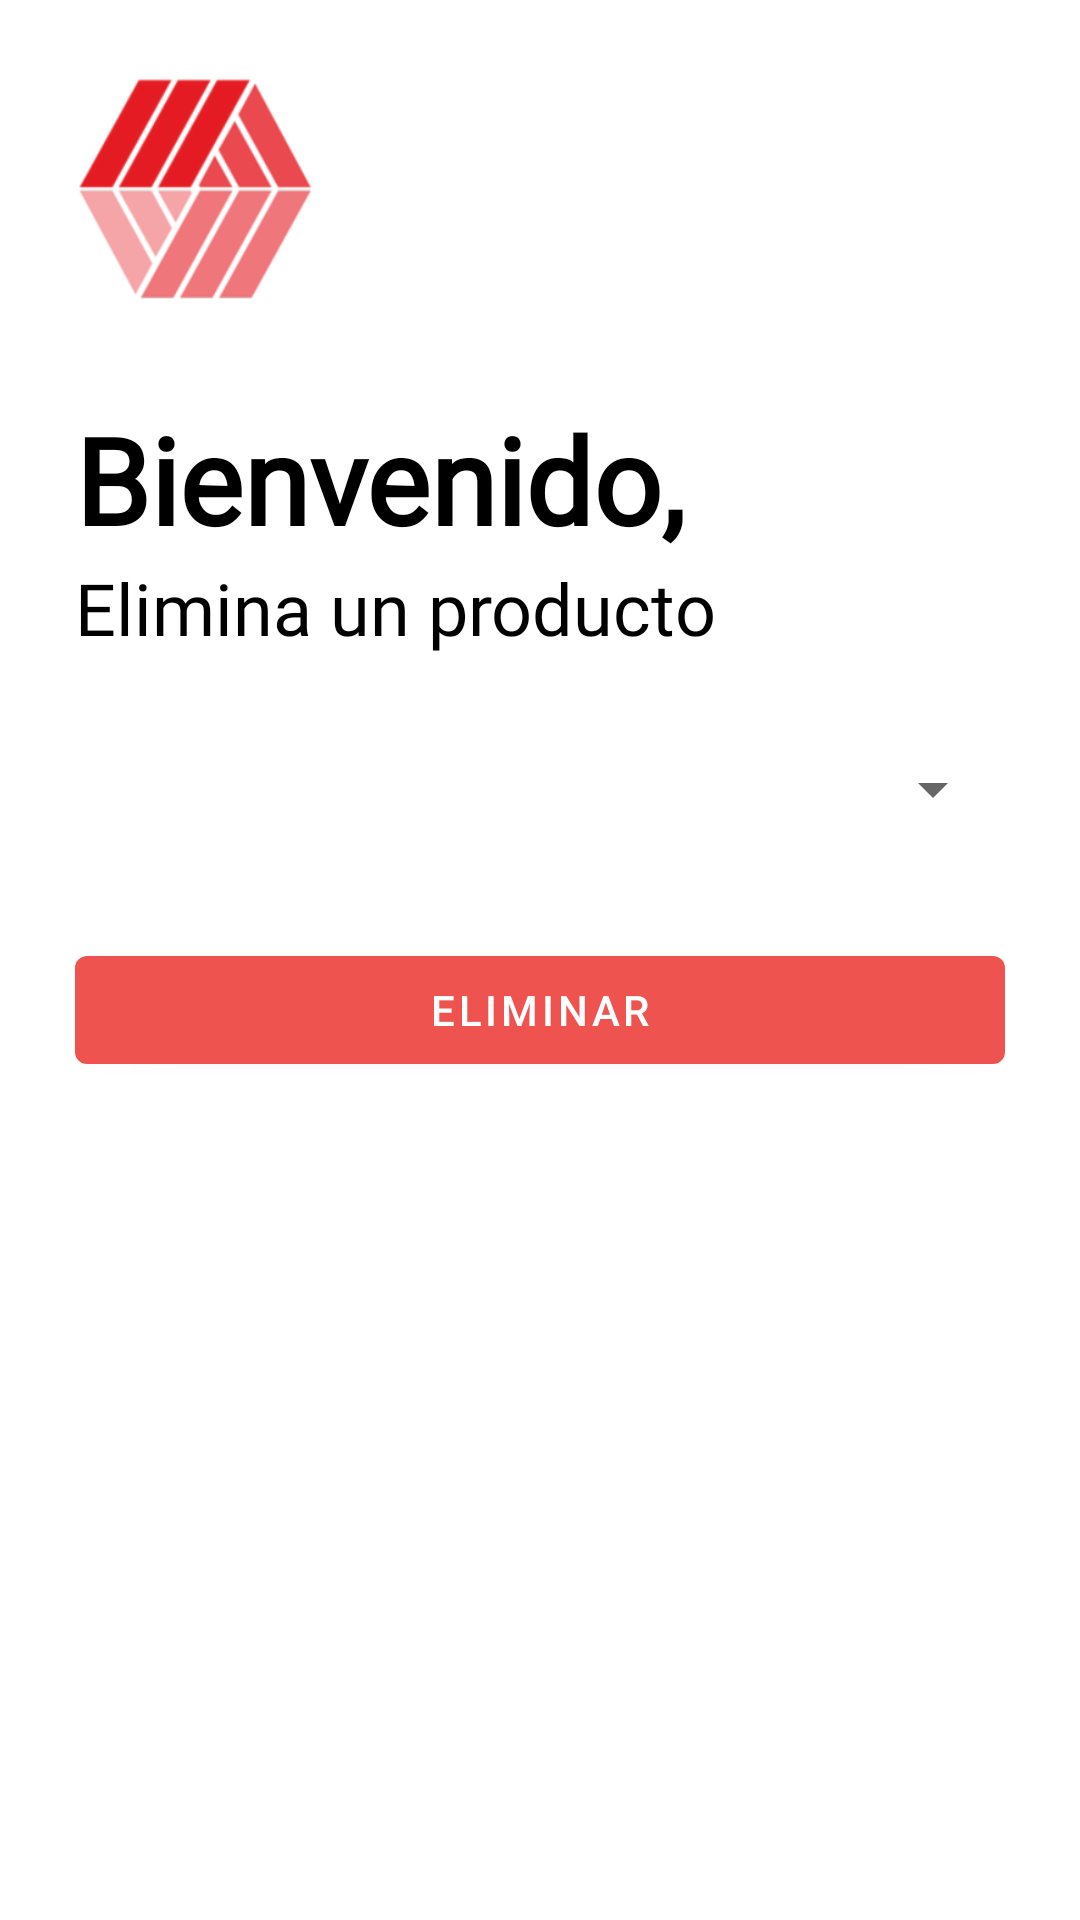

The Android layout XML behind this screen, and the referenced resources:
<!-- AndroidManifest.xml: application theme Theme.AutoStock -->
<!-- res/layout/activity_delete_product.xml -->
<?xml version="1.0" encoding="utf-8"?>
<LinearLayout xmlns:android="http://schemas.android.com/apk/res/android"
    xmlns:app="http://schemas.android.com/apk/res-auto"
    xmlns:tools="http://schemas.android.com/tools"
    android:layout_width="match_parent"
    android:layout_height="match_parent"
    android:orientation="vertical"
    android:padding="25dp"
    tools:context=".Delete_Product">

    <ImageView
        android:id="@+id/signUpImageView"
        android:layout_width="80dp"
        android:layout_height="80dp"
        android:src="@drawable/logo_launch"
        android:layout_gravity="left"/>

    <TextView
        android:id="@+id/bienvenidoLabel"
        android:layout_width="wrap_content"
        android:layout_height="wrap_content"
        android:text="Bienvenido,"
        android:textColor="@color/black"
        android:layout_marginTop="28dp"
        android:textSize="40sp"
        android:textStyle="bold"
        android:fontFamily="@font/abel"
        android:transitionName="textTrans"/>

    <TextView
        android:id="@+id/continuarLabel"
        android:layout_width="wrap_content"
        android:layout_height="wrap_content"
        android:text="Elimina un producto"
        android:textColor="@color/black"
        android:textSize="24sp"
        android:fontFamily="@font/abel"
        android:transitionName="iniciaSesionTextTrans"/>

    <LinearLayout
        android:layout_width="match_parent"
        android:layout_height="wrap_content"
        android:layout_marginTop="20dp"
        android:layout_marginBottom="14dp"
        android:orientation="vertical">

        <com.google.android.material.textfield.TextInputLayout
            android:layout_width="match_parent"
            android:layout_height="wrap_content"
            android:hint="ID"
            style="@style/Widget.MaterialComponents.TextInputLayout.OutlinedBox">

            
            <Spinner
                android:id="@+id/IDSpinner"
                android:layout_width="match_parent"
                android:layout_height="49dp" />

        </com.google.android.material.textfield.TextInputLayout>


        <com.google.android.material.button.MaterialButton
            android:id="@+id/btnInsert"
            android:layout_width="match_parent"
            android:layout_height="wrap_content"
            android:layout_marginTop="25dp"
            android:layout_marginBottom="12dp"
            android:text="Eliminar"
            android:transitionName="buttonSignInTrans"
            />

    </LinearLayout>

</LinearLayout>
<!-- resources referenced by this layout -->
<resources>
  <color name="black">#FF000000</color>
  <!-- drawable logo_launch: png bitmap (drawable, 32467 bytes) -->
  <style name="Theme.AutoStock" parent="Theme.MaterialComponents.DayNight.DarkActionBar">
          
          <item name="colorPrimary">#ef5350</item>
          <item name="colorPrimaryVariant">#b61827</item>
          <item name="colorOnPrimary">@color/white</item>
          
          <item name="colorSecondary">@color/teal_200</item>
          <item name="colorSecondaryVariant">@color/teal_700</item>
          <item name="colorOnSecondary">@color/black</item>
          
          <item name="android:statusBarColor">?attr/colorPrimaryVariant</item>
          
          
          <item name="android:windowContentTransitions">true</item>
          
      </style>
  <color name="white">#FFFFFFFF</color>
  <color name="teal_200">#FF03DAC5</color>
  <color name="teal_700">#FF018786</color>
</resources>
